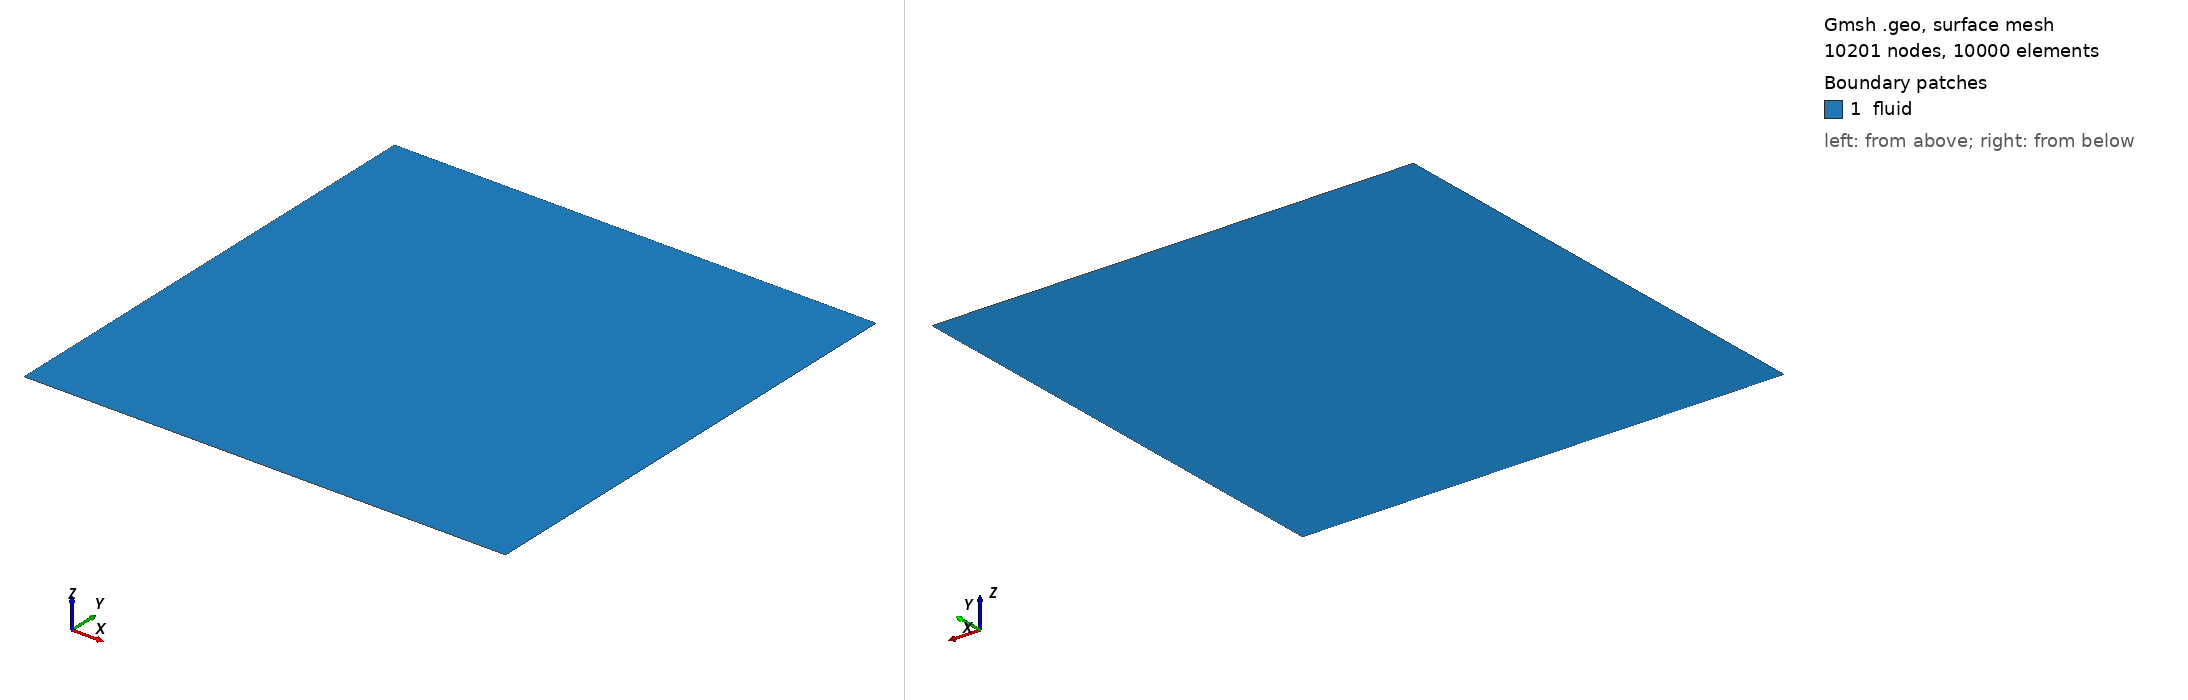

Gmsh geometry script, surface-meshed: 10201 nodes, 10000 surface elements. Boundary patches (legend numbers): 1 fluid. Left view from above one corner, right view from below the opposite corner. Legend entries are the model's physical surfaces. The drawing asked Gmsh for element sizes between 1% and 20% of the model's largest extent; the script's own settings can give other sizes.

=== tgv.geo (drawn) ===
//+
pi = 3.14159265358979323846;
//+
Point(1) = {0, 0, 0, 1.0};
//+
Extrude {2*pi, 0, 0} {
  Point{1}; Layers {100}; Recombine;
}
//+
Extrude {0, 2*pi, 0} {
  Curve{1}; Layers {100}; Recombine;
}
//+
Physical Curve("left") = {3};
//+
Physical Curve("right") = {4};
//+
Physical Curve("top") = {2};
//+
Physical Curve("bottom") = {1};
//+
Physical Surface("fluid") = {5};
